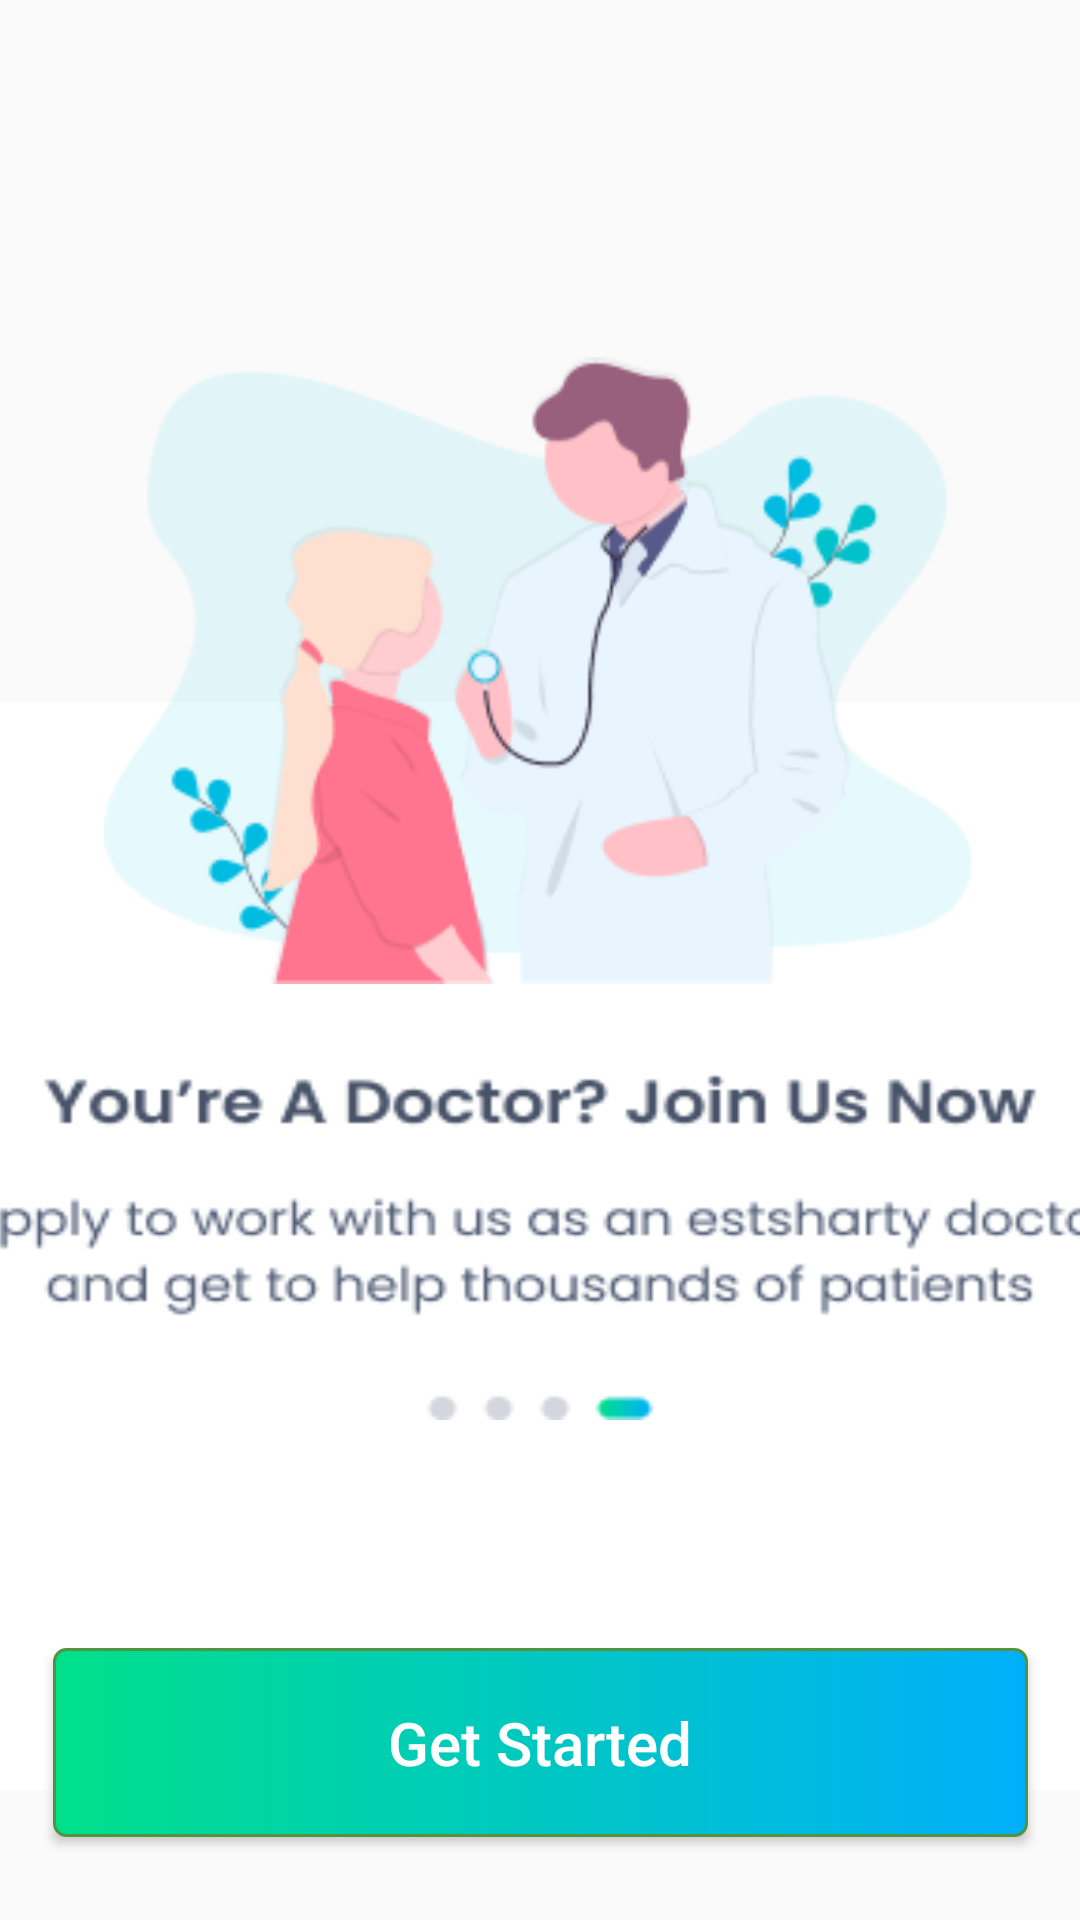

This screen was rendered from an Android layout file. Write that file and the resources it references.
<!-- AndroidManifest.xml: application theme Theme.Estshartey -->
<!-- res/layout/activity_getstarted4.xml -->
<?xml version="1.0" encoding="utf-8"?>
<androidx.constraintlayout.widget.ConstraintLayout xmlns:android="http://schemas.android.com/apk/res/android"
    xmlns:app="http://schemas.android.com/apk/res-auto"
    xmlns:tools="http://schemas.android.com/tools"
    android:layout_width="match_parent"
    android:layout_height="match_parent"
    tools:context=".getstarted4">

    <ImageButton
        android:id="@+id/imageButton4"
        android:layout_width="700dp"
        android:layout_height="330dp"
        android:background="@color/white"
        android:scaleX="1.25"
        android:scaleY="1.1"
        app:layout_constraintBottom_toBottomOf="parent"
        app:layout_constraintEnd_toEndOf="parent"
        app:layout_constraintHorizontal_bias="0.501"
        app:layout_constraintStart_toStartOf="parent"
        app:layout_constraintTop_toTopOf="parent"
        app:layout_constraintVertical_bias="0.807"
        app:srcCompat="@drawable/frame1694" />

    <Button
        android:id="@+id/getstarted4"
        android:layout_width="325dp"
        android:layout_height="63dp"
        android:background="@drawable/gradientcolor"
        android:text="Get Started"
        android:textAllCaps="false"
        android:textColor="@color/white"
        android:textSize="20sp"
        app:backgroundTint="@null"
        app:layout_constraintBottom_toBottomOf="parent"
        app:layout_constraintEnd_toEndOf="parent"
        app:layout_constraintStart_toStartOf="parent"
        app:layout_constraintTop_toTopOf="parent"
        app:layout_constraintVertical_bias="0.952" />

    <ImageView

        android:layout_width="290dp"
        android:layout_height="347dp"
        app:layout_constraintBottom_toBottomOf="parent"
        app:layout_constraintEnd_toEndOf="parent"
        app:layout_constraintHorizontal_bias="0.495"
        app:layout_constraintStart_toStartOf="parent"
        app:layout_constraintTop_toTopOf="parent"
        app:layout_constraintVertical_bias="0.171"
        app:srcCompat="@drawable/undraw_doctor" />
</androidx.constraintlayout.widget.ConstraintLayout>
<!-- resources referenced by this layout -->
<resources>
  <color name="white">#FFFFFFFF</color>
  <!-- drawable frame1694: png bitmap (drawable, 9791 bytes) -->
  <!-- drawable gradientcolor (drawable) -->
  <?xml version="1.0" encoding="utf-8"?>
  <selector xmlns:android="http://schemas.android.com/apk/res/android">
      <item android:state_pressed="true" >
          <shape>
              <solid
                  android:color="#00E08A" />
              <stroke
                  android:width="1dp"
                  android:color="#00AFFA" />
              <corners
                  android:radius="3dp" />
              <padding
                  android:left="10dp"
                  android:top="10dp"
                  android:right="10dp"
                  android:bottom="10dp" />
          </shape>
      </item>
      <item>
          <shape>
              <gradient
  
                  android:startColor="#00E08A"
                  android:endColor="#00AFFA"
                  android:angle="360"  />
              <stroke
                  android:width="1dp"
                  android:color="#53933f" />
              <corners
                  android:radius="4dp" />
              <padding
                  android:left="10dp"
                  android:top="10dp"
                  android:right="10dp"
                  android:bottom="10dp" />
          </shape>
      </item>
  </selector>
  <!-- drawable undraw_doctor: png bitmap (drawable, 22794 bytes) -->
  <style name="Theme.Estshartey" parent="Theme.AppCompat.Light.DarkActionBar">
          
          <item name="colorPrimary">@drawable/gradientcolor</item>
  
      </style>
</resources>
